The GitHub repository rdk004/CNN_WBC_Classifier contains a labelled image folder "actual_training_testing_data" with 8 categories: basophil, eosinophil, erythroblast, immature granulocyte, lymphocyte, monocyte, neutrophil, thrombocyte. Examples follow, each with its label.

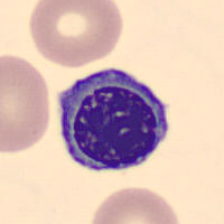
Label: erythroblast

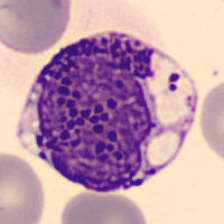
Label: basophil

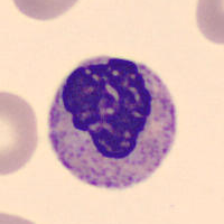
Label: immature granulocyte

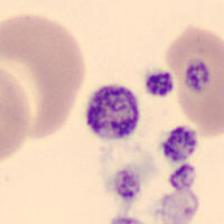
Label: thrombocyte

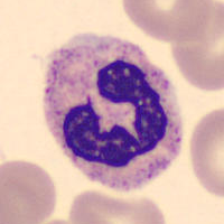
Label: neutrophil

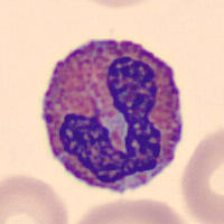
Label: eosinophil
